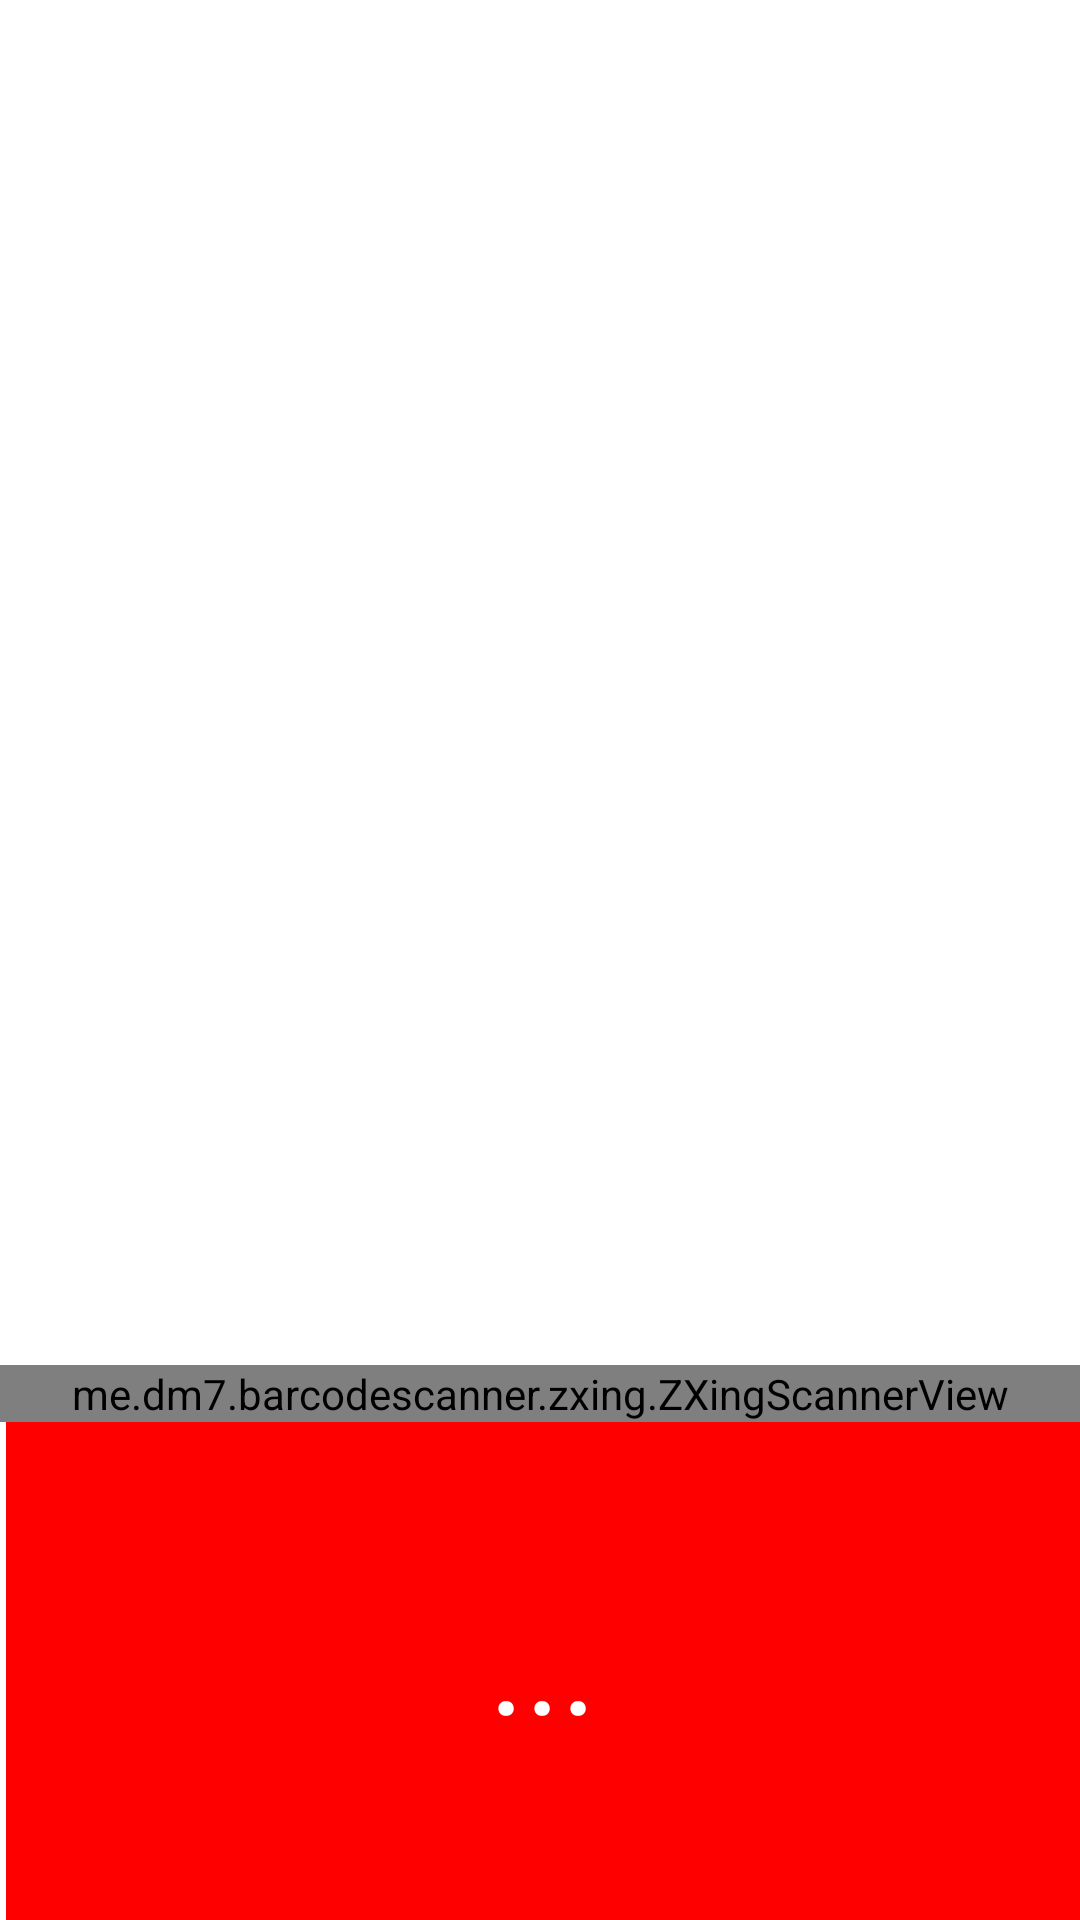

Write the Android layout XML for this screen, with the resource values it uses.
<!-- AndroidManifest.xml: application theme AppTheme -->
<!-- res/layout/activity_tela_scanner3.xml -->
<?xml version="1.0" encoding="utf-8"?>
<RelativeLayout
    xmlns:android="http://schemas.android.com/apk/res/android"
    xmlns:app="http://schemas.android.com/apk/res-auto"
    xmlns:tools="http://schemas.android.com/tools"
    android:layout_width="match_parent"
    android:layout_height="match_parent"
    android:background="@android:color/white"
    android:fillViewport="true"
    tools:context=".tela_scanner3">

    <me.dm7.barcodescanner.zxing.ZXingScannerView
        android:id="@+id/zxscan"
        android:layout_width="match_parent"
        android:layout_height="wrap_content"
        android:layout_above="@id/layout_result"
        ></me.dm7.barcodescanner.zxing.ZXingScannerView>

       <LinearLayout
        android:id="@+id/layout_result"
        android:orientation="vertical"
        android:layout_alignParentBottom="true"
        android:layout_width="match_parent"
        android:layout_height="wrap_content"
        android:layout_marginStart="2dp"
        android:padding="50dp"
        android:background="@color/colorPrimaryDark"
        >

           <TextView
               android:id="@+id/txt_result"
               android:layout_width="match_parent"
               android:layout_height="wrap_content"
               android:layout_marginBottom="6dp"
               android:gravity="center"
               android:text="..."
               android:textColor="@android:color/white"
               android:textSize="45dp"></TextView>
       </LinearLayout>


</RelativeLayout>
<!-- resources referenced by this layout -->
<resources>
  <color name="colorPrimaryDark">#FF0000</color>
  <style name="AppTheme" parent="Theme.AppCompat.Light.DarkActionBar">
          
          <item name="colorPrimary">@color/colorPrimary</item>
          <item name="colorPrimaryDark">@color/colorPrimaryDark</item>
          <item name="colorAccent">@color/colorAccent</item>
      </style>
  <color name="colorPrimary">#FF0000</color>
  <color name="colorAccent">#FF0000</color>
</resources>
